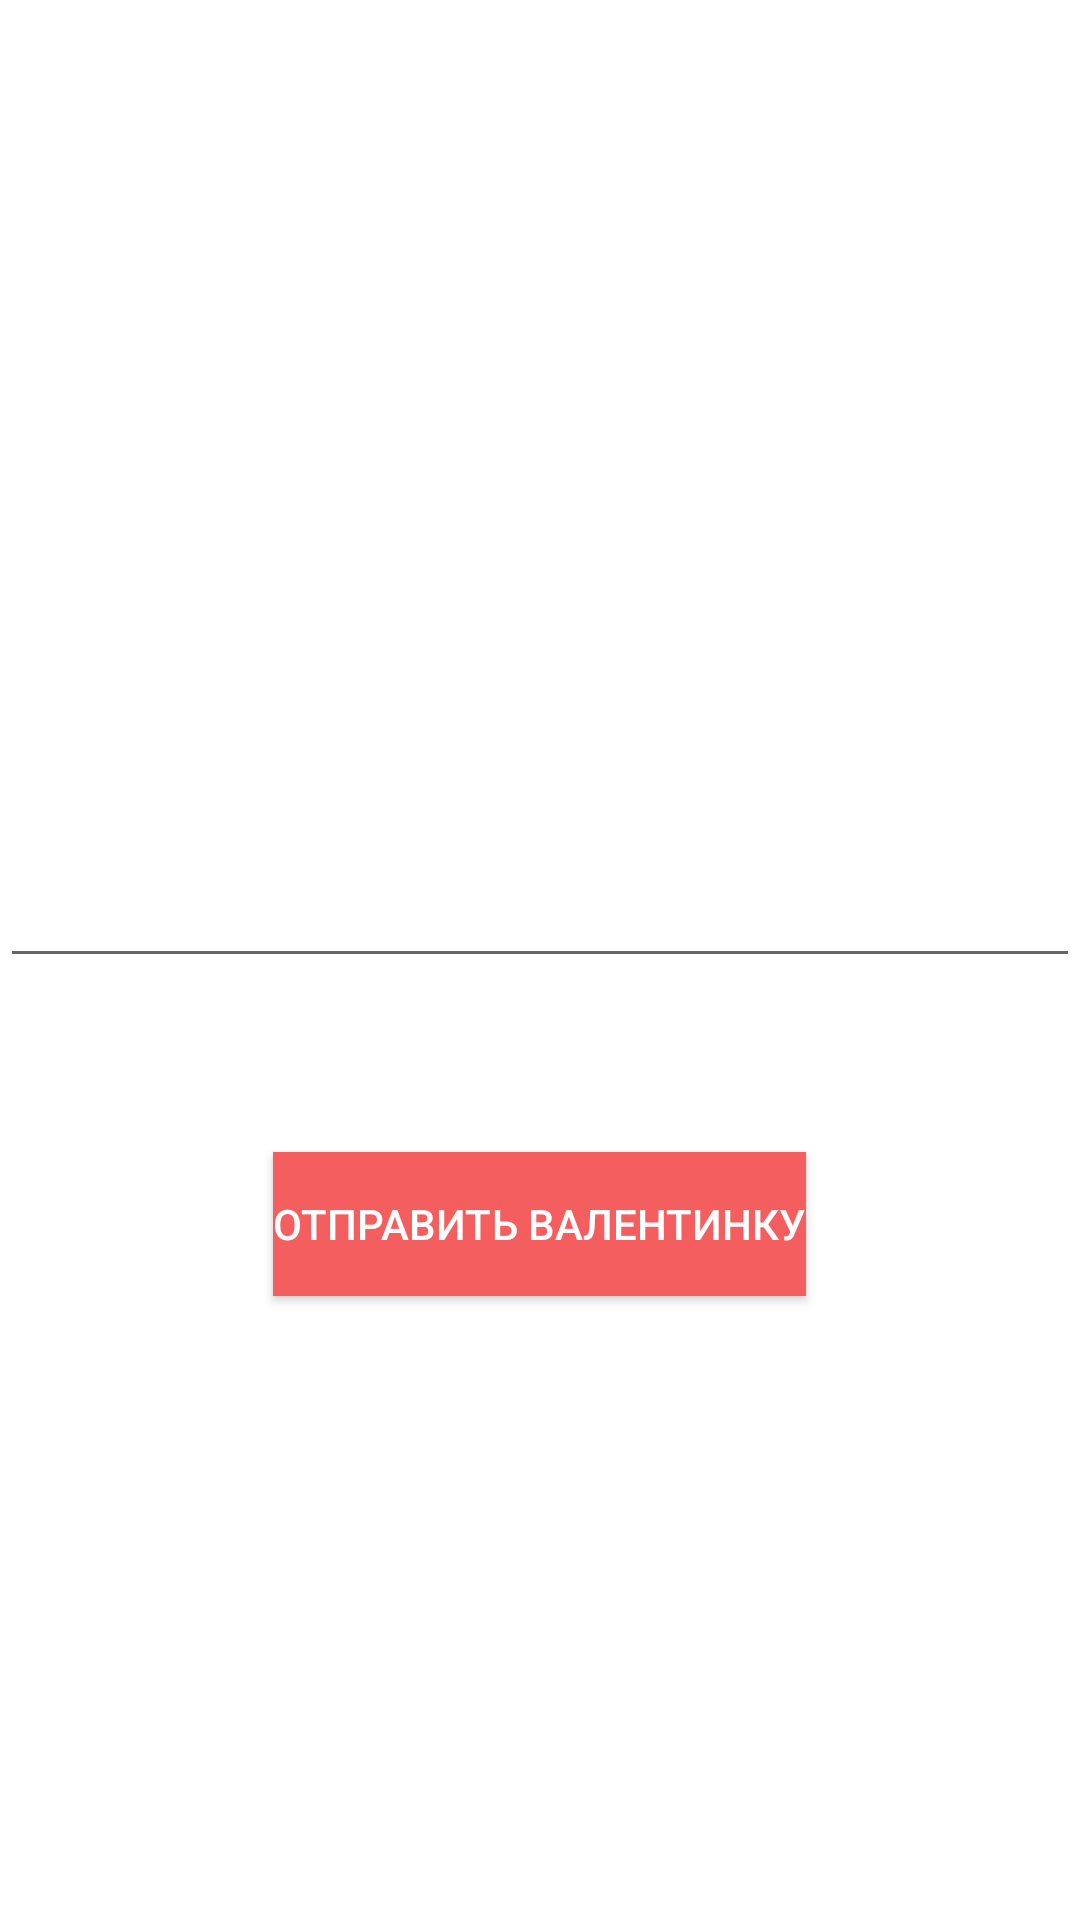

Here is an Android app screen rendered from its layout file. Give the layout XML and the strings, colors and styles it references.
<!-- AndroidManifest.xml: application theme Theme.Practice2 -->
<!-- res/layout/activity_second.xml -->
<?xml version="1.0" encoding="utf-8"?>
<LinearLayout
    xmlns:android="http://schemas.android.com/apk/res/android"
    xmlns:app="http://schemas.android.com/apk/res-auto"
    xmlns:tools="http://schemas.android.com/tools"
    android:orientation="vertical"
    android:gravity="center"

    android:layout_width="match_parent"
    android:layout_height="match_parent"
    android:background="@color/white"
    tools:context=".SecondActivity">

    <TextView
        android:id="@+id/name"
        android:layout_width="wrap_content"
        android:layout_height="wrap_content"

        android:text=""
        android:textSize="@dimen/header"/>


    <EditText
        android:id="@+id/textOfCard"
        android:layout_width="match_parent"
        android:layout_height="wrap_content"

        android:layout_marginTop="50dp"
        android:textSize="@dimen/recipient"/>

    <Button
        android:id="@+id/buttonComeBack"
        android:layout_width="wrap_content"
        android:layout_height="wrap_content"

        android:background="@color/buttonSend"
        android:text="@string/sendCard"
        android:textColor="@color/white"

        android:layout_marginTop="58dp"/>

</LinearLayout>
<!-- resources referenced by this layout -->
<resources>
  <color name="buttonSend">#F45E5E</color>
  <color name="white">#FFFFFFFF</color>
  <dimen name="header">20sp</dimen>
  <dimen name="recipient">18sp</dimen>
  <string name="sendCard">Отправить валентинку</string>
  <style name="Theme.Practice2" parent="Base.Theme.Practice2" />
  <style name="Base.Theme.Practice2" parent="Theme.AppCompat.Light.NoActionBar">
          
          
      </style>
</resources>
